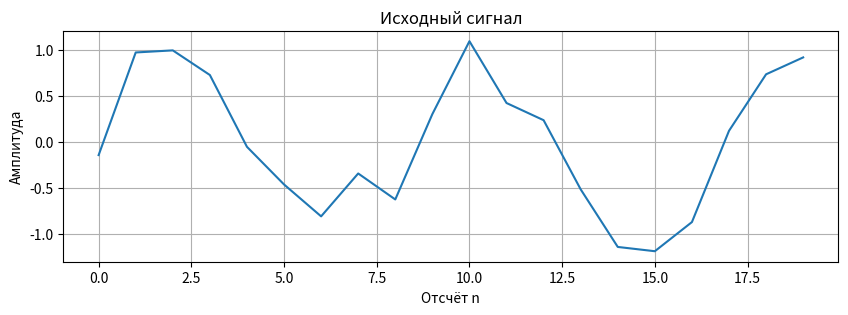
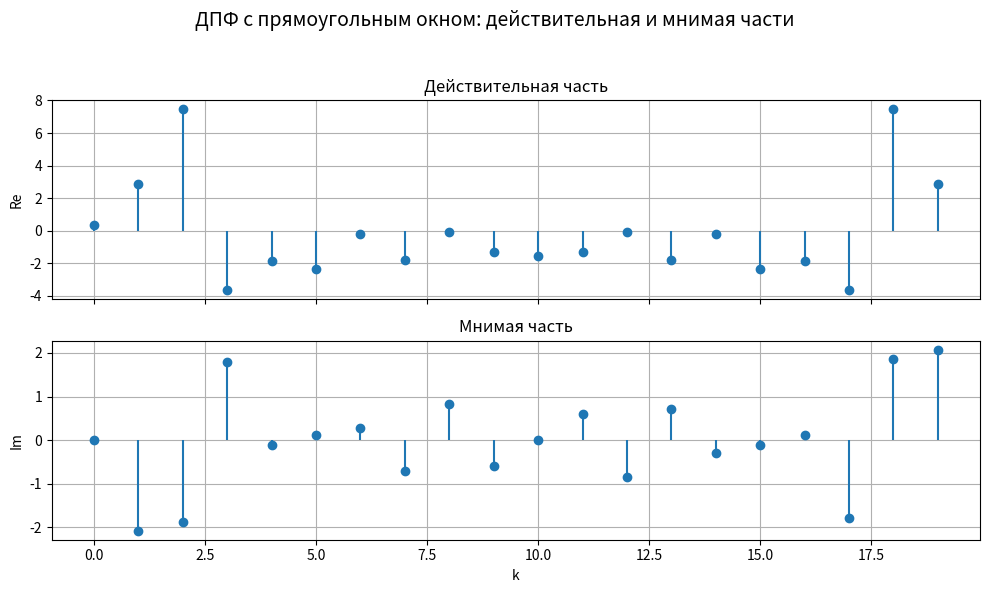
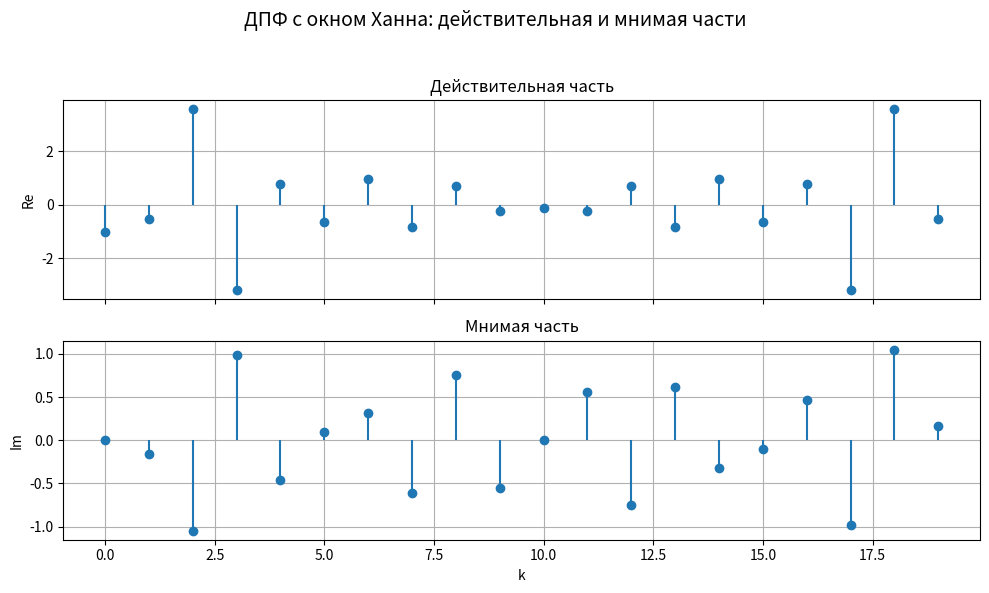
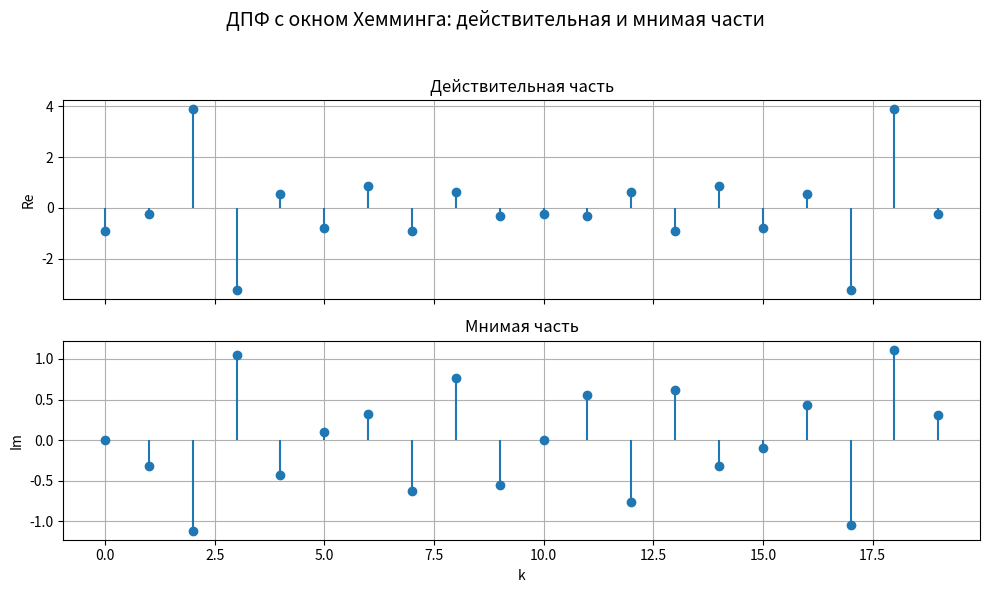

Reproduce these figures in Python, in order.
import numpy as np
import matplotlib.pyplot as plt

# -----------------------
# DFT (через numpy)
# -----------------------
def dft_numpy(x):
    return np.fft.fft(x)

# -------------------------------------
# Построение графиков DFT
# -------------------------------------
def plot_dft_parts(X, title_prefix, figsize=(10,6)):
    X = np.asarray(X, dtype=complex)
    N = X.size
    k = np.arange(N)

    real = X.real
    imag = X.imag

    fig, axes = plt.subplots(2, 1, figsize=figsize, sharex=True)
    fig.suptitle(f'{title_prefix}: действительная и мнимая части', fontsize=14)

    axes[0].stem(k, real, basefmt=" ")
    axes[0].set_ylabel('Re')
    axes[0].grid(True)
    axes[0].set_title('Действительная часть')

    axes[1].stem(k, imag, basefmt=" ")
    axes[1].set_xlabel('k')
    axes[1].set_ylabel('Im')
    axes[1].grid(True)
    axes[1].set_title('Мнимая часть')

    plt.tight_layout(rect=[0, 0, 1, 0.95])
    plt.show()

# ---------------------------------------------------------
# Основная функция: применить три окна и сравнить результаты
# ---------------------------------------------------------
def compute_and_compare_windows(x):
    x = np.asarray(x)
    N = len(x)

    # --- Построим исходный сигнал ---
    plt.figure(figsize=(10,3))
    plt.plot(x)
    plt.title("Исходный сигнал")
    plt.xlabel("Отсчёт n")
    plt.ylabel("Амплитуда")
    plt.grid(True)
    plt.show()

    # Прямоугольное окно
    rect = np.ones(N)
    hann = np.hanning(N)
    hamming = np.hamming(N)

    x_rect = x * rect
    x_hann = x * hann
    x_hamming = x * hamming

    # DFT
    X_rect = dft_numpy(x_rect)
    X_hann = dft_numpy(x_hann)
    X_hamming = dft_numpy(x_hamming)

    # Рисуем спектры
    plot_dft_parts(X_rect, 'ДПФ c прямоугольным окном')
    plot_dft_parts(X_hann, 'ДПФ с окном Ханна')
    plot_dft_parts(X_hamming, 'ДПФ с окном Хемминга')

    return X_rect, X_hann, X_hamming

# -----------------------
# Пример использования
# -----------------------
if __name__ == "__main__":
    fs = 1000
    T = 0.02
    t = np.arange(0, T, 1/fs)
    x = np.sin(2*np.pi*120*t) + 0.2*np.random.randn(len(t))

    compute_and_compare_windows(x)
